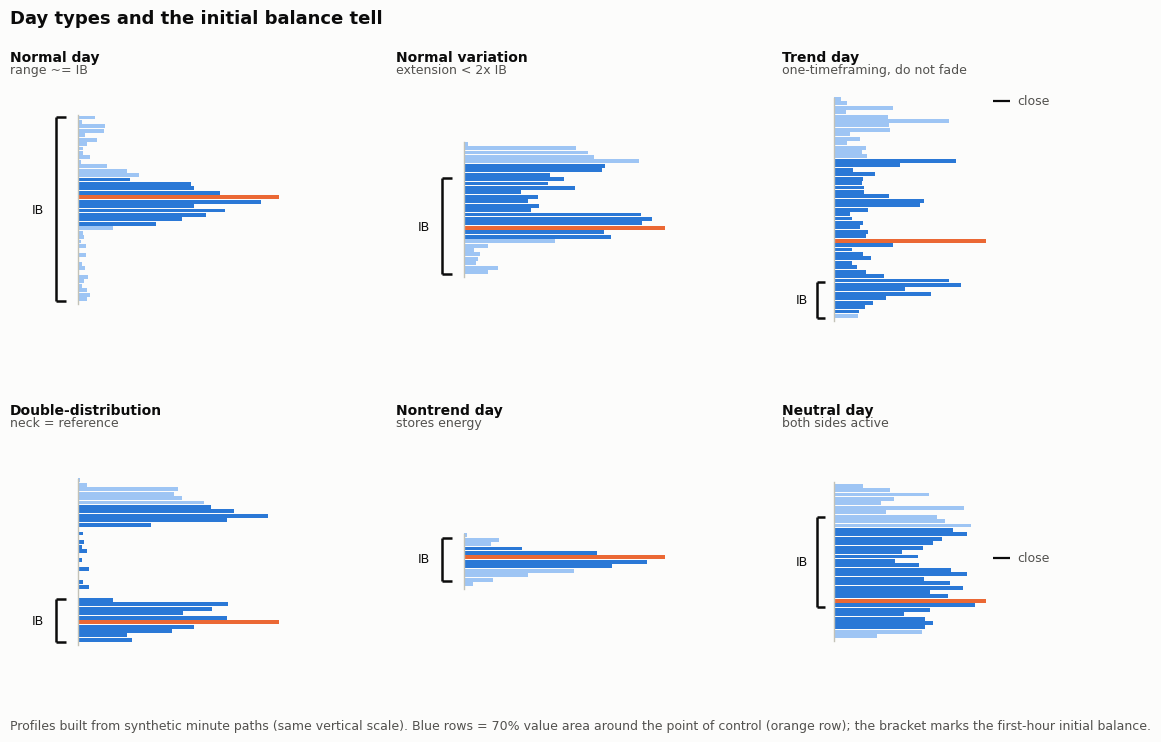

The matplotlib source for this figure: (Note: this script raises an exception after producing the figure.)
import matplotlib
matplotlib.use('Agg')
import matplotlib.pyplot as plt
import numpy as np

matplotlib.rcParams['svg.hashsalt'] = 'vp-guide'
np.random.seed(105)
matplotlib.rcParams['font.family'] = 'DejaVu Sans'

# ---------------------------------------------------------------- palette
BG      = '#fcfcfb'
INK     = '#0b0b0b'
INK2    = '#52514e'
MUTED   = '#898781'
BASE    = '#c3c2b7'
VA_IN   = '#2a78d6'
VA_OUT  = '#9ec5f4'
POC_C   = '#eb6834'

N_MIN = 390          # minutes in the session
IB_MIN = 60          # first hour defines the initial balance


def ou(n, mu, sigma, theta, x0):
    """Mean-reverting (Ornstein-Uhlenbeck-ish) minute path."""
    x = np.empty(n)
    x[0] = x0
    eps = np.random.normal(0.0, sigma, n)
    for i in range(1, n):
        x[i] = x[i - 1] + theta * (mu - x[i - 1]) + eps[i]
    return x


# ------------------------------------------------- synthetic minute paths
def path_normal():
    t = np.linspace(0, 1, IB_MIN)
    first = 100 + 8.5 * np.sin(2 * np.pi * 1.25 * t + 0.3) + np.random.normal(0, 0.30, IB_MIN)
    rest = ou(N_MIN - IB_MIN, 100.0, 0.55, 0.05, first[-1])
    return np.concatenate([first, rest])


def path_normal_variation():
    t = np.linspace(0, 1, IB_MIN)
    first = 100 + 4.3 * np.sin(2 * np.pi * 1.25 * t + 0.5) + np.random.normal(0, 0.25, IB_MIN)
    a = ou(140, 99.8, 0.35, 0.09, first[-1])
    b = np.linspace(a[-1], 106.8, 70) + np.random.normal(0, 0.22, 70)
    c = ou(120, 106.3, 0.40, 0.09, b[-1])
    return np.concatenate([first, a, b, c])


def path_trend():
    t = np.linspace(0, 1, IB_MIN)
    first = 95.8 + 1.5 * np.sin(2 * np.pi * 1.5 * t) + np.random.normal(0, 0.20, IB_MIN)
    tt = np.linspace(0, 1, N_MIN - IB_MIN)
    rest = (np.linspace(first[-1], 115.0, N_MIN - IB_MIN)
            + 0.55 * np.sin(2 * np.pi * 5 * tt)
            + np.random.normal(0, 0.18, N_MIN - IB_MIN))
    return np.concatenate([first, rest])


def path_double():
    t = np.linspace(0, 1, IB_MIN)
    first = 97 + 1.7 * np.sin(2 * np.pi * 1.3 * t + 0.4) + np.random.normal(0, 0.22, IB_MIN)
    a = ou(110, 97.0, 0.38, 0.09, first[-1])                       # lower distribution
    b = np.linspace(a[-1], 108.0, 18) + np.random.normal(0, 0.15, 18)  # fast repricing
    c = ou(N_MIN - IB_MIN - 110 - 18, 108.2, 0.42, 0.09, b[-1])    # upper distribution
    return np.concatenate([first, a, b, c])


def path_nontrend():
    t = np.linspace(0, 1, IB_MIN)
    first = 100 + 1.8 * np.sin(2 * np.pi * 1.25 * t + 0.2) + np.random.normal(0, 0.18, IB_MIN)
    rest = ou(N_MIN - IB_MIN, 100.0, 0.42, 0.09, first[-1])
    return np.concatenate([first, rest])


def path_neutral():
    t = np.linspace(0, 1, IB_MIN)
    first = 100 + 4.2 * np.sin(2 * np.pi * 1.4 * t + 0.3) + np.random.normal(0, 0.25, IB_MIN)
    a = np.linspace(first[-1], 107.5, 80) + np.random.normal(0, 0.28, 80)   # above the IB
    b = np.linspace(107.5, 93.0, 130) + np.random.normal(0, 0.28, 130)      # below the IB
    c = np.linspace(93.0, 100.3, 120) + np.random.normal(0, 0.25, 120)      # back to middle
    return np.concatenate([first, a, b, c])


# ------------------------------------------- value-area (70%) expansion
def value_area(vol):
    """Classic POC-out expansion: repeatedly add the larger of the
    two-row sums above vs below until >= 70% of total volume."""
    poc = int(np.argmax(vol))
    total = vol.sum()
    target = 0.70 * total
    lo = hi = poc
    cum = vol[poc]
    n = len(vol)
    while cum < target and (lo > 0 or hi < n - 1):
        up = vol[hi + 1:hi + 3].sum() if hi < n - 1 else -1.0
        dn = vol[max(lo - 2, 0):lo].sum() if lo > 0 else -1.0
        if up >= dn:
            cum += up
            hi = min(hi + 2, n - 1)
        else:
            cum += dn
            lo = max(lo - 2, 0)
    return lo, hi, poc


# ------------------------------------------------------------- assemble
panels = [
    ('Normal day',          'range ~= IB',                 path_normal(),           False),
    ('Normal variation',    'extension < 2x IB',           path_normal_variation(), False),
    ('Trend day',           'one-timeframing, do not fade', path_trend(),           True),
    ('Double-distribution', 'neck = reference',            path_double(),           False),
    ('Nontrend day',        'stores energy',               path_nontrend(),         False),
    ('Neutral day',         'both sides active',           path_neutral(),          True),
]

# shared vertical scale so day-type shapes are comparable
ranges = [p[2].max() - p[2].min() for p in panels]
span = max(ranges) * 1.14
binw = span / 56.0

# ------------------------------------------------ sanity/accuracy checks
fracs = {}
for name, _, path, _ in panels:
    ib_lo, ib_hi = path[:IB_MIN].min(), path[:IB_MIN].max()
    fracs[name] = (ib_hi - ib_lo) / (path.max() - path.min())
assert min(fracs, key=fracs.get) == 'Trend day', fracs
assert max(fracs, key=fracs.get) == 'Normal day', fracs
assert fracs['Normal day'] > fracs['Nontrend day'] + 0.04, fracs

p_nv = panels[1][2]
nv_ib = p_nv[:IB_MIN].max() - p_nv[:IB_MIN].min()
assert (p_nv.max() - p_nv.min()) < 2.0 * nv_ib                      # extension < 2x IB
assert p_nv.max() > p_nv[:IB_MIN].max() + 1.0                       # one-sided: extends up...
assert p_nv.min() > p_nv[:IB_MIN].min() - 0.6                       # ...but not down

p_tr = panels[2][2]
assert p_tr[-1] > p_tr.min() + 0.88 * (p_tr.max() - p_tr.min())     # trend closes at extreme

p_ne = panels[5][2]
assert p_ne.max() > p_ne[:IB_MIN].max() + 1.0                       # neutral: beyond IB high
assert p_ne.min() < p_ne[:IB_MIN].min() - 1.0                       # neutral: beyond IB low
mid_lo = p_ne.min() + 0.30 * (p_ne.max() - p_ne.min())
mid_hi = p_ne.min() + 0.70 * (p_ne.max() - p_ne.min())
assert mid_lo < p_ne[-1] < mid_hi                                   # close mid-range

# ------------------------------------------------------------------ plot
fig, axes = plt.subplots(2, 3, figsize=(11.5, 7.6))
fig.set_facecolor(BG)
fig.subplots_adjust(left=0.045, right=0.975, top=0.865, bottom=0.075,
                    wspace=0.30, hspace=0.42)

for ax, (name, tell, path, show_close) in zip(axes.flat, panels):
    ax.set_facecolor(BG)
    vols = np.random.lognormal(0.0, 0.35, N_MIN)

    dlo, dhi = path.min(), path.max()
    nb = max(int(np.ceil((dhi - dlo) / binw)), 8)
    edges = np.linspace(dlo, dlo + nb * binw, nb + 1)
    hist, _ = np.histogram(path, bins=edges, weights=vols)
    centers = 0.5 * (edges[:-1] + edges[1:])

    va_lo, va_hi, poc = value_area(hist)
    colors = [VA_IN if va_lo <= i <= va_hi else VA_OUT for i in range(nb)]
    colors[poc] = POC_C
    ax.barh(centers, hist, height=binw * 0.88, color=colors, linewidth=0)

    xmax = hist.max()
    ib_lo, ib_hi = path[:IB_MIN].min(), path[:IB_MIN].max()

    # baseline of the profile
    ax.plot([0, 0], [dlo - 0.25, dhi + 0.25], color=BASE, lw=1.0, zorder=1)

    # IB bracket: spans exactly the first-hour range
    xb = -0.11 * xmax
    cap = 0.05 * xmax
    ax.plot([xb, xb], [ib_lo, ib_hi], color=INK, lw=1.8, solid_capstyle='butt')
    ax.plot([xb, xb + cap], [ib_lo, ib_lo], color=INK, lw=1.8, solid_capstyle='butt')
    ax.plot([xb, xb + cap], [ib_hi, ib_hi], color=INK, lw=1.8, solid_capstyle='butt')
    ax.text(xb - 0.06 * xmax, 0.5 * (ib_lo + ib_hi), 'IB',
            fontsize=9, color=INK, ha='right', va='center')

    # close tick where the spec calls it out
    if show_close:
        close = path[-1]
        ax.plot([1.05 * xmax, 1.16 * xmax], [close, close],
                color=INK, lw=1.6, solid_capstyle='butt')
        ax.text(1.21 * xmax, close, 'close',
                fontsize=9, color=INK2, ha='left', va='center')
        ax.set_xlim(-0.34 * xmax, 1.62 * xmax)
    else:
        ax.set_xlim(-0.34 * xmax, 1.14 * xmax)

    mid = 0.5 * (dlo + dhi)
    ax.set_ylim(mid - span / 2, mid + span / 2)

    for s in ax.spines.values():
        s.set_visible(False)
    ax.set_xticks([])
    ax.set_yticks([])

    ax.set_title(name, fontsize=10, fontweight='bold', color=INK,
                 loc='left', pad=17)
    ax.text(0.0, 1.035, tell, transform=ax.transAxes,
            fontsize=9, color=INK2, ha='left', va='bottom')

fig.suptitle('Day types and the initial balance tell',
             fontsize=13, fontweight='bold', color=INK, x=0.045, ha='left', y=0.965)
fig.text(0.045, 0.018,
         'Profiles built from synthetic minute paths (same vertical scale). Blue rows = 70% value area '
         'around the point of control (orange row); the bracket marks the first-hour initial balance.',
         fontsize=9, color=INK2, ha='left')

fig.savefig('/home/user/a/docs/figures/fig-05-day-types.svg',
            format='svg', bbox_inches='tight', pad_inches=0.15, facecolor=BG)
fig.savefig('/tmp/claude-0/-home-user-a/a79ba79b-564a-5a92-9188-47a1d21553f5/scratchpad/figpng/fig-05-day-types.png',
            dpi=200, bbox_inches='tight', pad_inches=0.15, facecolor=BG)

print({k: round(v, 3) for k, v in fracs.items()})
print('ok')
